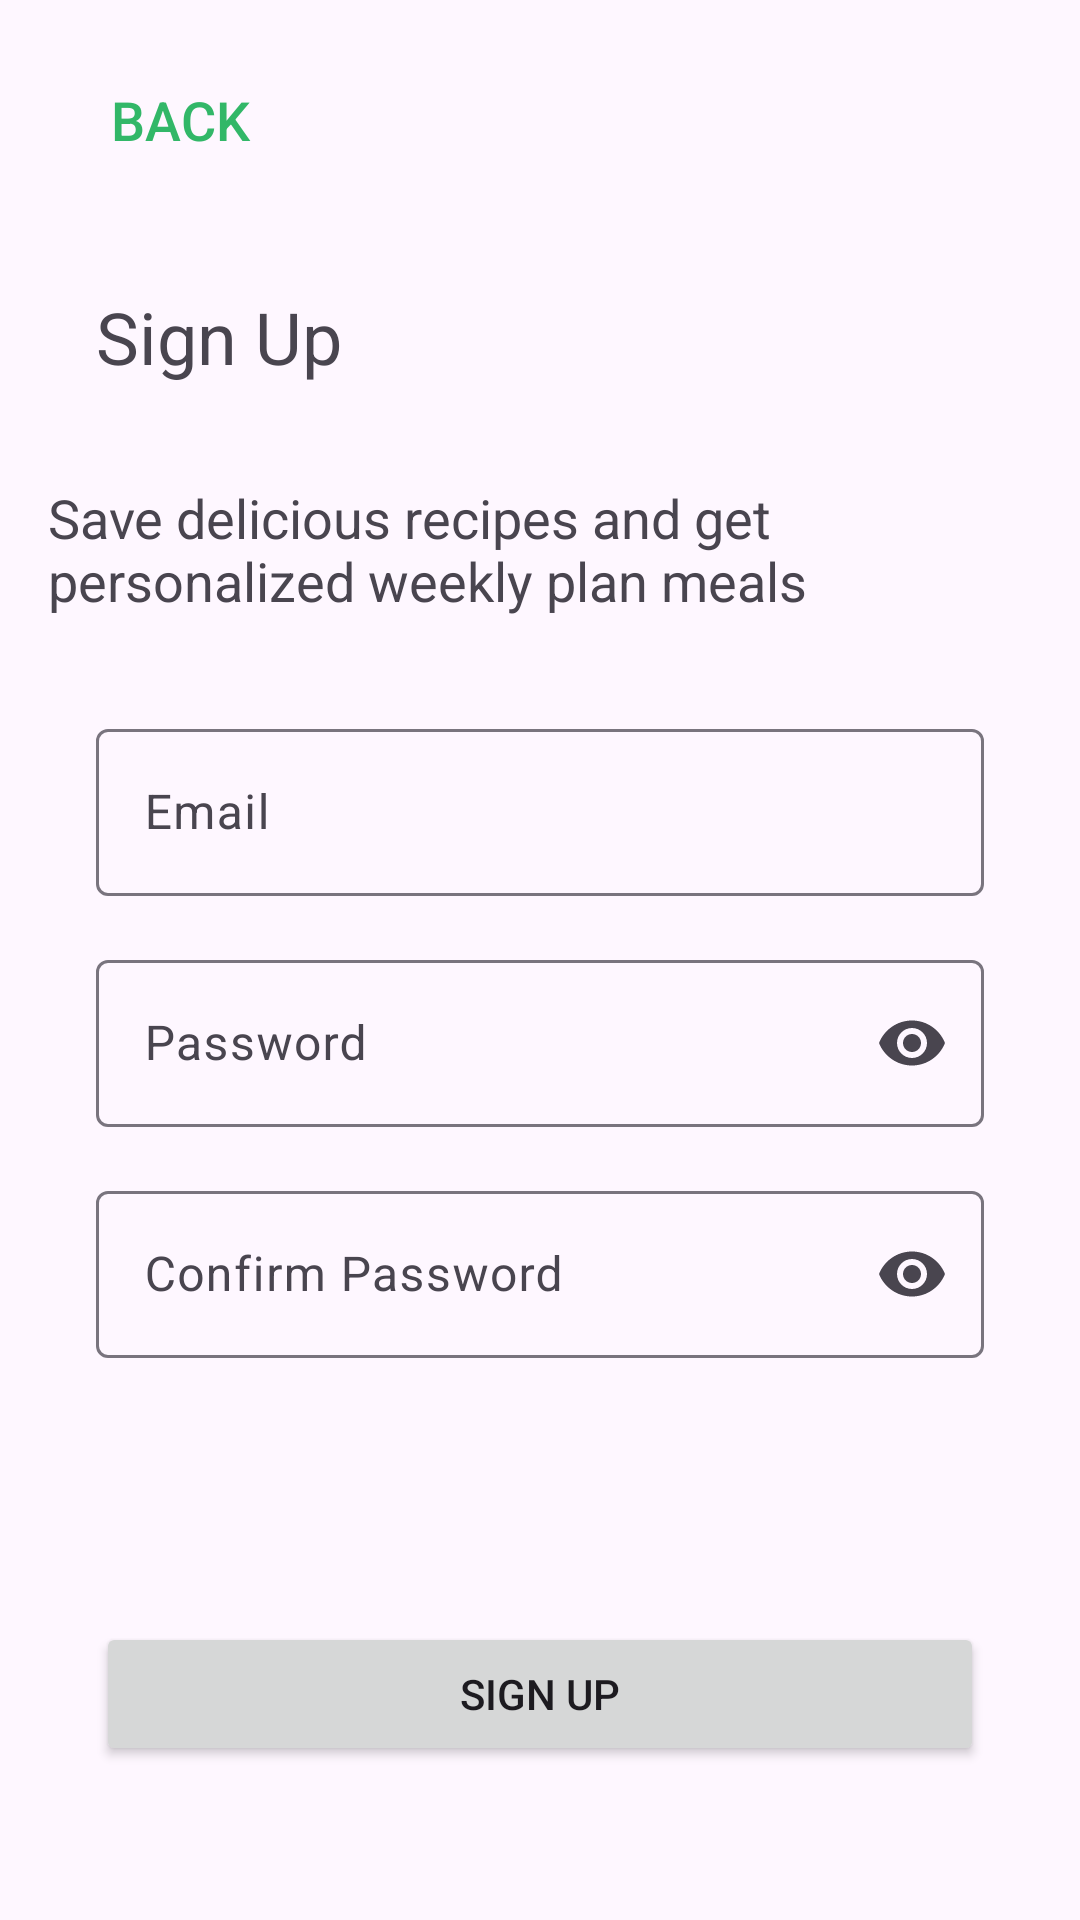

Here is an Android app screen rendered from its layout file. Give the layout XML and the strings, colors and styles it references.
<!-- AndroidManifest.xml: application theme Theme.FoodFusion -->
<!-- res/layout/fragment_signup.xml -->
<?xml version="1.0" encoding="utf-8"?>
<androidx.constraintlayout.widget.ConstraintLayout xmlns:android="http://schemas.android.com/apk/res/android"
    xmlns:app="http://schemas.android.com/apk/res-auto"
    xmlns:tools="http://schemas.android.com/tools"
    android:layout_width="match_parent"
    android:layout_height="match_parent"
    tools:context=".features.Authentication.signup.view.SignUpFragment">

    <TextView
        android:id="@+id/txt_signup"
        android:layout_width="wrap_content"
        android:layout_height="wrap_content"
        android:layout_marginStart="32dp"
        android:layout_marginTop="32dp"
        android:text="@string/signup_txt"
        android:textSize="24sp"
        app:layout_constraintStart_toStartOf="parent"
        app:layout_constraintTop_toBottomOf="@+id/haveAccountButton" />


    <com.google.android.material.textfield.TextInputLayout
        android:id="@+id/textInputLayoutEmailSignUp"
        style="?attr/textInputOutlinedStyle"
        android:layout_width="match_parent"
        android:layout_height="wrap_content"
        android:layout_marginStart="32dp"
        android:layout_marginTop="32dp"
        android:layout_marginEnd="32dp"
        app:layout_constraintEnd_toEndOf="parent"
        app:layout_constraintStart_toStartOf="parent"
        app:layout_constraintTop_toBottomOf="@+id/txt_signup_word">

        <com.google.android.material.textfield.TextInputEditText
            android:id="@+id/textInputEditTextEmailSignUp"
            android:layout_width="match_parent"
            android:layout_height="wrap_content"
            android:hint="@string/email_field"
            android:inputType="textEmailAddress"
            android:maxLines="1" />

    </com.google.android.material.textfield.TextInputLayout>

    <com.google.android.material.textfield.TextInputLayout
        android:id="@+id/textInputLayoutPasswordSignUp"
        style="?attr/textInputOutlinedStyle"
        android:layout_width="0dp"
        android:layout_height="wrap_content"
        android:layout_marginTop="16dp"
        app:endIconMode="password_toggle"
        app:layout_constraintEnd_toEndOf="@+id/textInputLayoutEmailSignUp"
        app:layout_constraintStart_toStartOf="@+id/textInputLayoutEmailSignUp"
        app:layout_constraintTop_toBottomOf="@+id/textInputLayoutEmailSignUp">

        <com.google.android.material.textfield.TextInputEditText
            android:id="@+id/textInputEditTextPasswordSignUp"
            android:layout_width="match_parent"
            android:layout_height="wrap_content"
            android:hint="@string/password_field"
            android:inputType="textPassword"
            android:maxLines="1" />

    </com.google.android.material.textfield.TextInputLayout>

    <com.google.android.material.textfield.TextInputLayout
        android:id="@+id/textInputLayoutConfirmPasswordSignUp"
        style="?attr/textInputOutlinedStyle"
        android:layout_width="0dp"
        android:layout_height="wrap_content"
        android:layout_marginTop="16dp"
        app:endIconMode="password_toggle"
        app:layout_constraintEnd_toEndOf="@+id/textInputLayoutPasswordSignUp"
        app:layout_constraintStart_toStartOf="@+id/textInputLayoutPasswordSignUp"
        app:layout_constraintTop_toBottomOf="@+id/textInputLayoutPasswordSignUp">

        <com.google.android.material.textfield.TextInputEditText
            android:id="@+id/textInputEditTextConfirmPasswordSignUp"
            android:layout_width="match_parent"
            android:layout_height="wrap_content"
            android:hint="@string/password_confirm_text"
            android:inputType="textPassword"
            android:maxLines="1" />
    </com.google.android.material.textfield.TextInputLayout>


    <TextView
        android:id="@+id/txt_signup_word"
        android:layout_width="wrap_content"
        android:layout_height="wrap_content"
        android:layout_marginStart="16dp"
        android:layout_marginTop="32dp"
        android:layout_marginEnd="16dp"
        android:paddingStart="16dp"
        android:paddingEnd="16dp"
        android:text="@string/signup_screen_text"
        android:textSize="18sp"
        app:layout_constraintEnd_toEndOf="parent"
        app:layout_constraintStart_toStartOf="parent"
        app:layout_constraintTop_toBottomOf="@+id/txt_signup" />

    <Button
        android:id="@+id/btnSignUp"
        android:layout_width="match_parent"
        android:layout_height="wrap_content"
        android:layout_marginStart="32dp"
        android:layout_marginTop="88dp"
        android:layout_marginEnd="32dp"
        android:text="@string/signup_button"
        app:layout_constraintEnd_toEndOf="parent"
        app:layout_constraintHorizontal_bias="0.0"
        app:layout_constraintStart_toStartOf="parent"
        app:layout_constraintTop_toBottomOf="@+id/textInputLayoutConfirmPasswordSignUp" />

    <Button
        android:id="@+id/haveAccountButton"
        android:layout_width="wrap_content"
        android:layout_height="wrap_content"
        android:layout_marginStart="16dp"
        android:layout_marginTop="16dp"
        android:background="#00000000"
        android:padding="8dp"
        android:text="@string/back_btn"
        android:textColor="@color/green"
        android:textSize="18sp"
        app:layout_constraintStart_toStartOf="parent"
        app:layout_constraintTop_toTopOf="parent" />

    <ImageView
        android:id="@+id/googleSignUpImage"
        android:layout_width="wrap_content"
        android:layout_height="wrap_content"
        android:layout_marginTop="48dp"
        android:src="@drawable/google_48"
        app:layout_constraintEnd_toEndOf="@+id/btnSignUp"
        app:layout_constraintHorizontal_bias="0.5"
        app:layout_constraintStart_toStartOf="@+id/btnSignUp"
        app:layout_constraintTop_toBottomOf="@+id/btnSignUp" />


</androidx.constraintlayout.widget.ConstraintLayout>
<!-- resources referenced by this layout -->
<resources>
  <color name="green">#32B768</color>
  <string name="back_btn">Back</string>
  <string name="email_field">Email</string>
  <string name="password_confirm_text">Confirm Password</string>
  <string name="password_field">Password</string>
  <string name="signup_button">Sign Up</string>
  <string name="signup_screen_text">Save delicious recipes and get personalized weekly plan meals</string>
  <string name="signup_txt">Sign Up</string>
  <style name="Theme.FoodFusion" parent="Base.Theme.FoodFusion" />
  <style name="Base.Theme.FoodFusion" parent="Theme.Material3.DayNight.NoActionBar">
          
          
          <item name="colorPrimary">@color/green</item>
          <item name="colorPrimaryVariant">@color/background</item>
  
      </style>
</resources>
